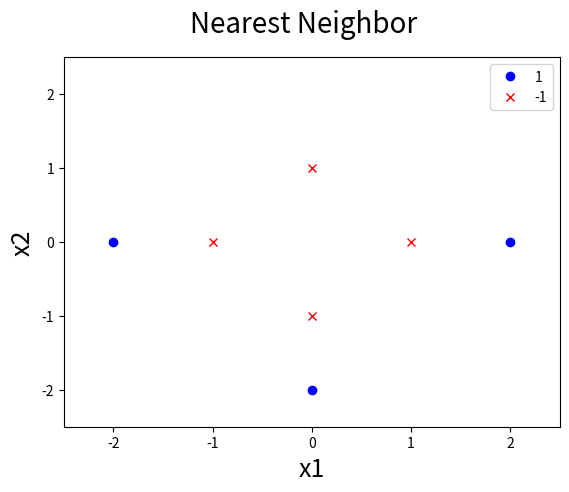

This chart was generated by the following Python code:
import numpy
import scipy
import matplotlib

import matplotlib.pyplot as plt
from random import randint
import random

if __name__ == "__main__":
	dataPOS = []
	dataNEG = []
	datax1NEG = [1,0,0,-1]
	datax2NEG = [0,1,-1,0]
	datax1POS = [2,-2,0]
	datax2POS = [0,0,-2]
	ys = [-1,-1,-1,-1,1,1,1]

	negOnes = []
	i = 0
	while (i < len(datax1NEG)):
		negOnes.append(-1)
		i += 1
	posOnes = []
	i = 0
	while (i < len(datax1POS)):
		posOnes.append(1)
		i += 1

	dataNEG.append(negOnes)
	dataNEG.append(datax1NEG)
	dataNEG.append(datax2NEG)
	dataPOS.append(posOnes)
	dataPOS.append(datax1POS)
	dataPOS.append(datax2POS)

	fig = plt.figure()
	plt.plot(dataPOS[1], dataPOS[2], 'bo', label = "1")
	plt.plot(dataNEG[1], dataNEG[2], 'rx', label = "-1")
	fig.suptitle('Nearest Neighbor', fontsize = 20)
	plt.xlabel('x1', fontsize = 18)
	plt.ylabel('x2', fontsize = 18)
	plt.legend(loc = 'upper right')
	plt.axis([-2.5,2.5,-2.5,2.5])
	plt.show()